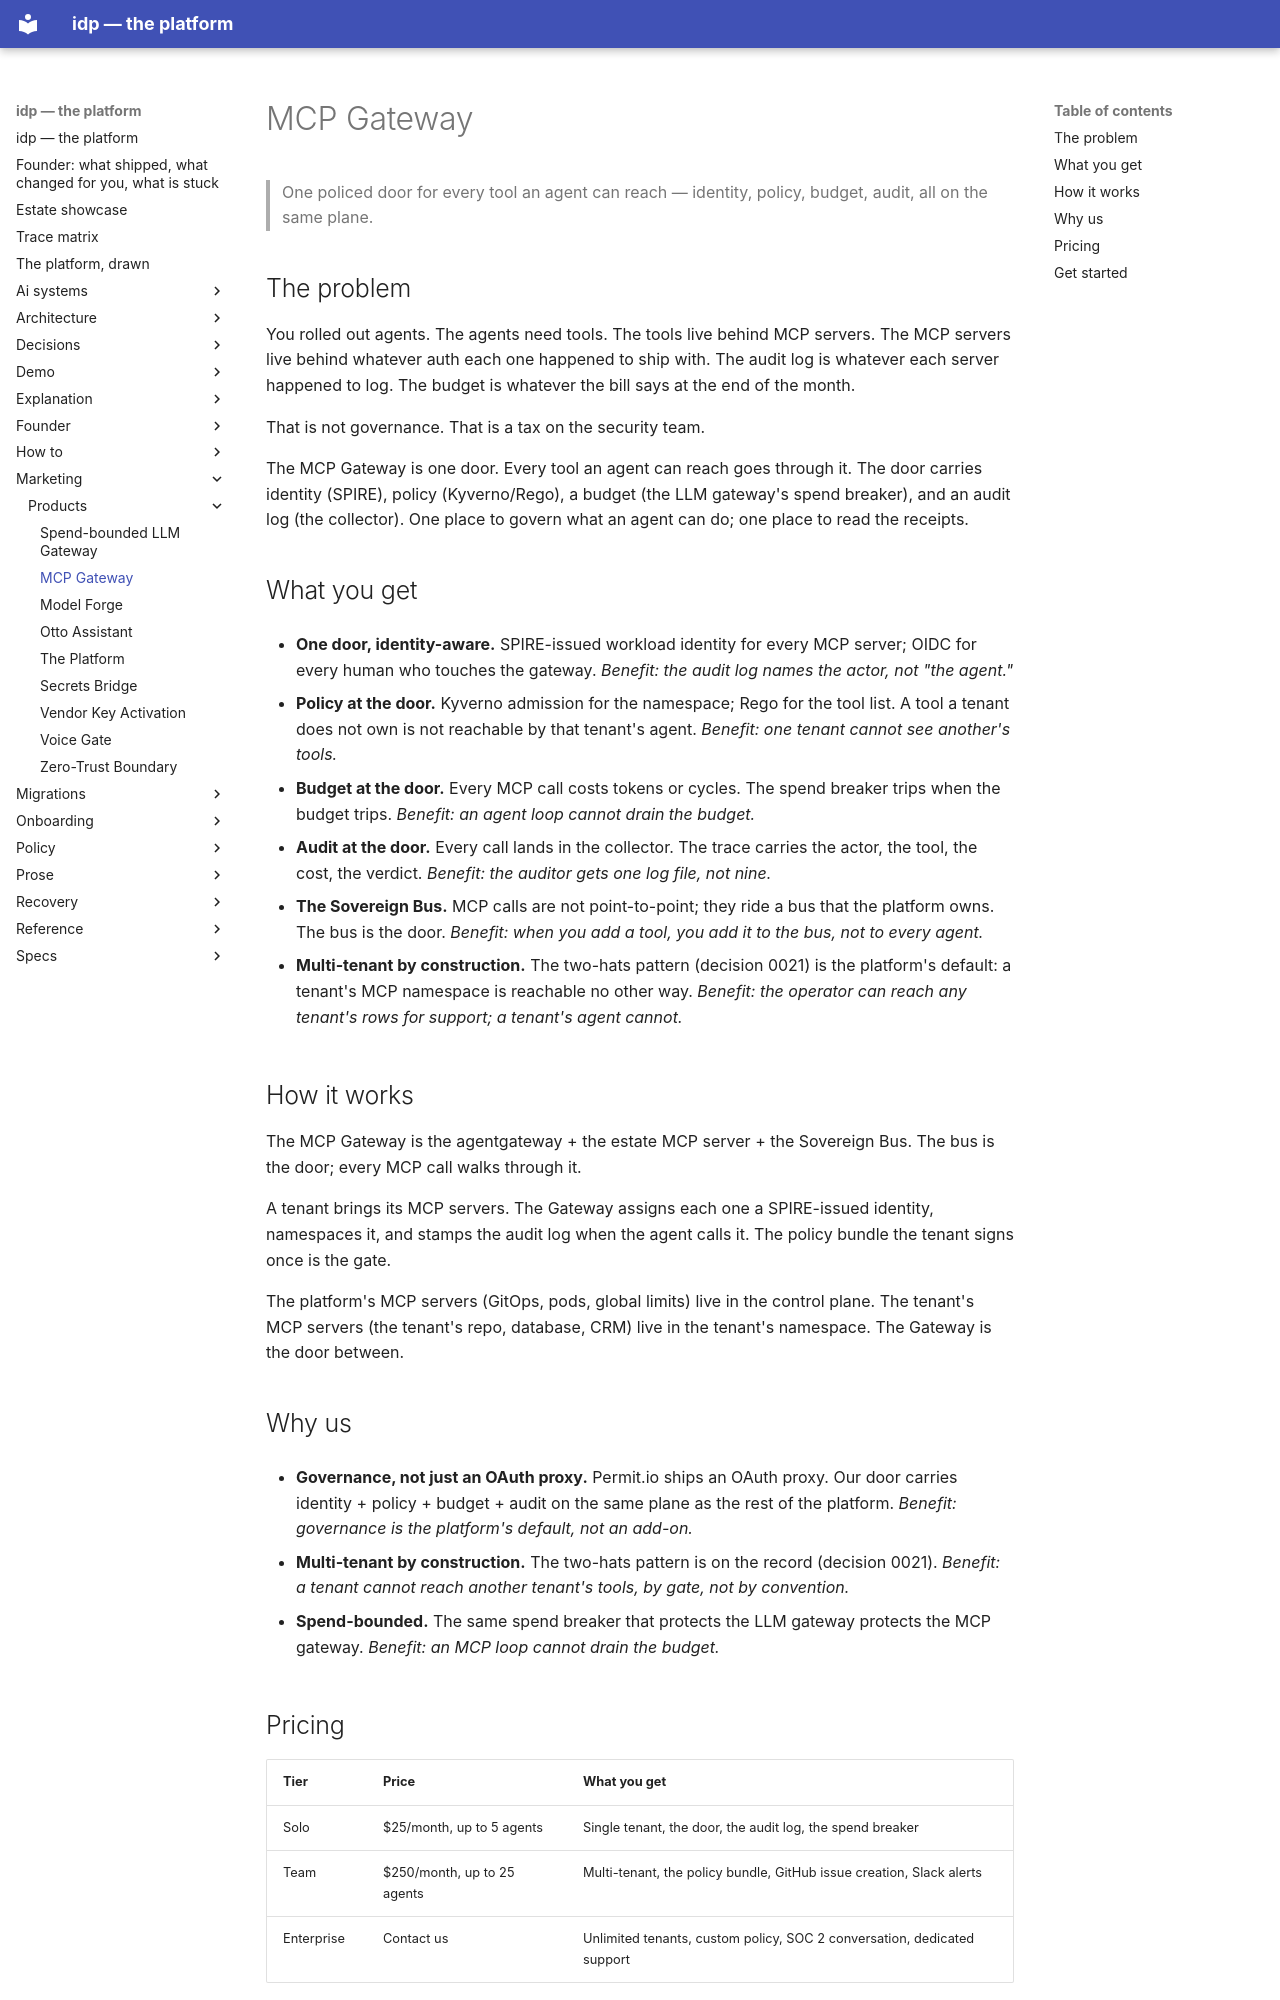

repository: chidionyema/idp · page: marketing/products/mcp-gateway/index.html · generator: mkdocs

# MCP Gateway

> One policed door for every tool an agent can reach — identity, policy,
> budget, audit, all on the same plane.

## The problem

You rolled out agents. The agents need tools. The tools live behind MCP
servers. The MCP servers live behind whatever auth each one happened to
ship with. The audit log is whatever each server happened to log. The
budget is whatever the bill says at the end of the month.

That is not governance. That is a tax on the security team.

The MCP Gateway is one door. Every tool an agent can reach goes through
it. The door carries identity (SPIRE), policy (Kyverno/Rego), a budget
(the LLM gateway's spend breaker), and an audit log (the collector). One
place to govern what an agent can do; one place to read the receipts.

## What you get

- **One door, identity-aware.** SPIRE-issued workload identity for every
  MCP server; OIDC for every human who touches the gateway. *Benefit:
  the audit log names the actor, not "the agent."*

- **Policy at the door.** Kyverno admission for the namespace; Rego for
  the tool list. A tool a tenant does not own is not reachable by that
  tenant's agent. *Benefit: one tenant cannot see another's tools.*

- **Budget at the door.** Every MCP call costs tokens or cycles. The
  spend breaker trips when the budget trips. *Benefit: an agent loop
  cannot drain the budget.*

- **Audit at the door.** Every call lands in the collector. The trace
  carries the actor, the tool, the cost, the verdict. *Benefit: the
  auditor gets one log file, not nine.*

- **The Sovereign Bus.** MCP calls are not point-to-point; they ride a
  bus that the platform owns. The bus is the door. *Benefit: when you
  add a tool, you add it to the bus, not to every agent.*

- **Multi-tenant by construction.** The two-hats pattern (decision 0021)
  is the platform's default: a tenant's MCP namespace is reachable no
  other way. *Benefit: the operator can reach any tenant's rows for
  support; a tenant's agent cannot.*

## How it works

The MCP Gateway is the agentgateway + the estate MCP server + the
Sovereign Bus. The bus is the door; every MCP call walks through it.

A tenant brings its MCP servers. The Gateway assigns each one a
SPIRE-issued identity, namespaces it, and stamps the audit log when the
agent calls it. The policy bundle the tenant signs once is the gate.

The platform's MCP servers (GitOps, pods, global limits) live in the
control plane. The tenant's MCP servers (the tenant's repo, database,
CRM) live in the tenant's namespace. The Gateway is the door between.

## Why us

- **Governance, not just an OAuth proxy.** Permit.io ships an OAuth
  proxy. Our door carries identity + policy + budget + audit on the
  same plane as the rest of the platform. *Benefit: governance is the
  platform's default, not an add-on.*

- **Multi-tenant by construction.** The two-hats pattern is on the
  record (decision 0021). *Benefit: a tenant cannot reach another
  tenant's tools, by gate, not by convention.*

- **Spend-bounded.** The same spend breaker that protects the LLM
  gateway protects the MCP gateway. *Benefit: an MCP loop cannot drain
  the budget.*
